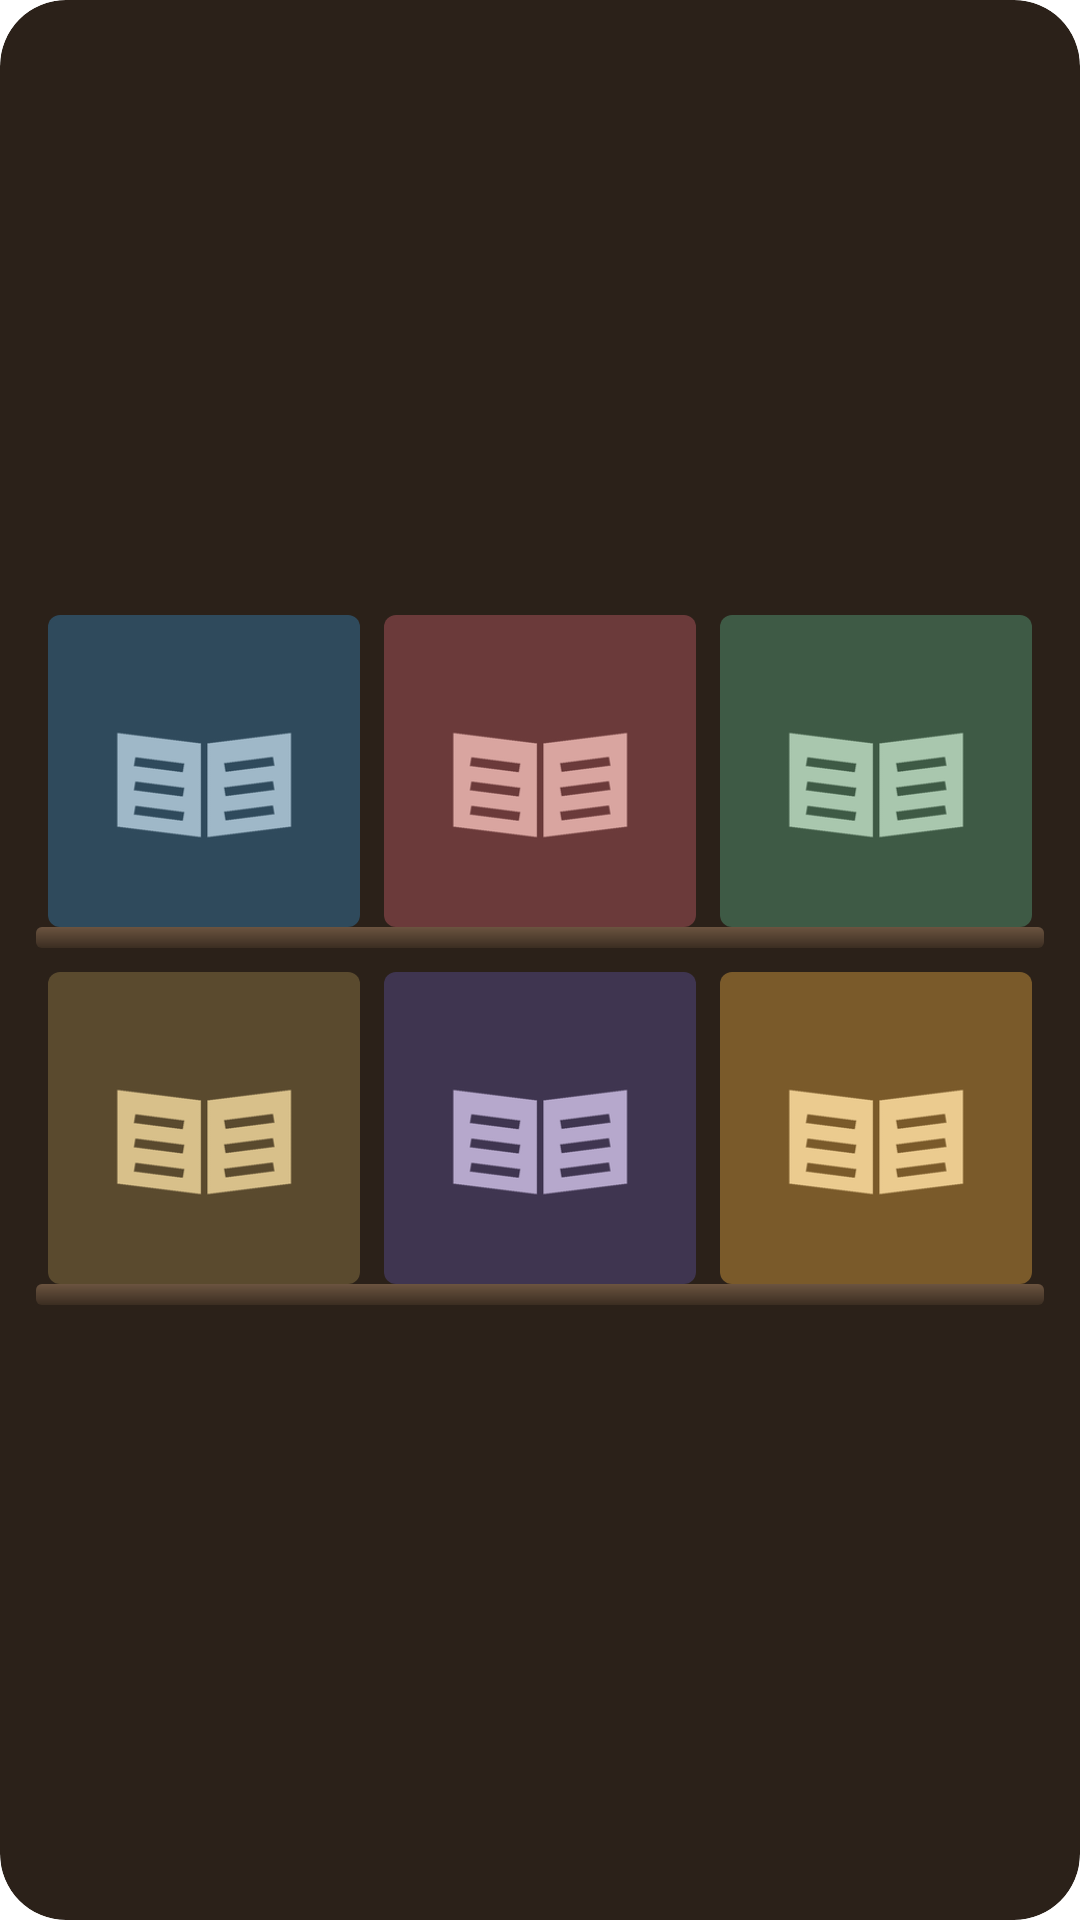

This screen was rendered from an Android layout file. Write that file and the resources it references.
<!-- AndroidManifest.xml: application theme Theme.ReadAlong -->
<!-- res/layout/widget_continue_preview.xml -->
<?xml version="1.0" encoding="utf-8"?>
<LinearLayout xmlns:android="http://schemas.android.com/apk/res/android" android:id="@android:id/background"
    android:layout_width="match_parent" android:layout_height="match_parent" android:orientation="vertical" android:gravity="center_vertical"
    android:paddingStart="12dp" android:paddingEnd="12dp" android:paddingTop="12dp" android:paddingBottom="12dp"
    android:clipToOutline="true" android:background="@drawable/widget_shape" android:backgroundTint="#FF2B2119">
    <LinearLayout android:id="@+id/widget_row_0" android:layout_width="match_parent" android:layout_height="wrap_content" android:orientation="horizontal" android:gravity="bottom" android:paddingStart="4dp" android:paddingEnd="4dp">
        <ImageView android:id="@+id/widget_book_0" android:layout_width="0dp" android:layout_height="wrap_content" android:layout_weight="1" android:layout_marginEnd="8dp"
            android:adjustViewBounds="true" android:scaleType="fitCenter" android:background="@drawable/widget_book_shape" android:clipToOutline="true" android:src="@drawable/widget_sample_1" />
        <ImageView android:id="@+id/widget_book_1" android:layout_width="0dp" android:layout_height="wrap_content" android:layout_weight="1" android:layout_marginEnd="8dp"
            android:adjustViewBounds="true" android:scaleType="fitCenter" android:background="@drawable/widget_book_shape" android:clipToOutline="true" android:src="@drawable/widget_sample_2" />
        <ImageView android:id="@+id/widget_book_2" android:layout_width="0dp" android:layout_height="wrap_content" android:layout_weight="1"
            android:adjustViewBounds="true" android:scaleType="fitCenter" android:background="@drawable/widget_book_shape" android:clipToOutline="true" android:src="@drawable/widget_sample_3" />
    </LinearLayout>
    <ImageView android:id="@+id/widget_shelf_0" android:layout_width="match_parent" android:layout_height="7dp" android:layout_marginBottom="8dp" android:src="@drawable/widget_shelf" android:scaleType="fitXY" android:importantForAccessibility="no" />
    <LinearLayout android:id="@+id/widget_row_1" android:layout_width="match_parent" android:layout_height="wrap_content" android:orientation="horizontal" android:gravity="bottom" android:paddingStart="4dp" android:paddingEnd="4dp">
        <ImageView android:id="@+id/widget_book_3" android:layout_width="0dp" android:layout_height="wrap_content" android:layout_weight="1" android:layout_marginEnd="8dp"
            android:adjustViewBounds="true" android:scaleType="fitCenter" android:background="@drawable/widget_book_shape" android:clipToOutline="true" android:src="@drawable/widget_sample_4" />
        <ImageView android:id="@+id/widget_book_4" android:layout_width="0dp" android:layout_height="wrap_content" android:layout_weight="1" android:layout_marginEnd="8dp"
            android:adjustViewBounds="true" android:scaleType="fitCenter" android:background="@drawable/widget_book_shape" android:clipToOutline="true" android:src="@drawable/widget_sample_5" />
        <ImageView android:id="@+id/widget_book_5" android:layout_width="0dp" android:layout_height="wrap_content" android:layout_weight="1"
            android:adjustViewBounds="true" android:scaleType="fitCenter" android:background="@drawable/widget_book_shape" android:clipToOutline="true" android:src="@drawable/widget_sample_6" />
    </LinearLayout>
    <ImageView android:id="@+id/widget_shelf_1" android:layout_width="match_parent" android:layout_height="7dp" android:layout_marginBottom="0dp" android:src="@drawable/widget_shelf" android:scaleType="fitXY" android:importantForAccessibility="no" />
</LinearLayout>
<!-- resources referenced by this layout -->
<resources>
  <!-- drawable widget_book_shape (drawable) -->
  <?xml version="1.0" encoding="utf-8"?>
  <shape xmlns:android="http://schemas.android.com/apk/res/android" android:shape="rectangle">
      <solid android:color="#33000000" />
      <corners android:radius="4dp" />
  </shape>
  <!-- drawable widget_sample_1: png bitmap (drawable-nodpi, 4888 bytes) -->
  <!-- drawable widget_sample_2: png bitmap (drawable-nodpi, 5148 bytes) -->
  <!-- drawable widget_sample_3: png bitmap (drawable-nodpi, 5013 bytes) -->
  <!-- drawable widget_sample_4: png bitmap (drawable-nodpi, 5324 bytes) -->
  <!-- drawable widget_sample_5: png bitmap (drawable-nodpi, 5376 bytes) -->
  <!-- drawable widget_sample_6: png bitmap (drawable-nodpi, 5029 bytes) -->
  <!-- drawable widget_shape (drawable) -->
  <?xml version="1.0" encoding="utf-8"?>
  <shape xmlns:android="http://schemas.android.com/apk/res/android" android:shape="rectangle">
      <solid android:color="#FFFFFFFF" />
      <corners android:radius="22dp" />
  </shape>
  <!-- drawable widget_shelf (drawable) -->
  <?xml version="1.0" encoding="utf-8"?>
  <shape xmlns:android="http://schemas.android.com/apk/res/android" android:shape="rectangle">
      <corners android:radius="2dp" />
      <gradient android:angle="270" android:startColor="#FF6B5440" android:endColor="#FF3B2D21" />
  </shape>
  <style name="Theme.ReadAlong" parent="android:Theme.Material.NoActionBar">
          <item name="android:windowBackground">@drawable/splash_background</item>
          <item name="android:colorAccent">#496B8A</item>
          <item name="android:windowLightStatusBar">true</item>
      </style>
  <!-- drawable splash_background (drawable) -->
  <layer-list xmlns:android="http://schemas.android.com/apk/res/android"><item android:drawable="@color/splash_blue"/><item android:drawable="@drawable/ic_splash_logo" android:width="288dp" android:height="288dp" android:gravity="center"/></layer-list>
  <color name="splash_blue">#D4E5F3</color>
</resources>
